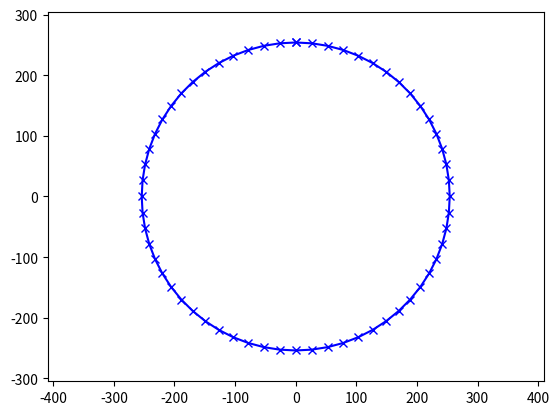

Reproduce this figure in Python.
import numpy as np
from math import *
import matplotlib.pyplot as plt
import matplotlib.image as mpimg
import sys
import pylab as pl


def circle(r,dt,speed):
    # mm,s,mm/s
    dist = speed*dt
    c = pi*r*2
    n = int(round(c/dist))
    Xks=[]
    for i in range(0,n+1):
        x = r*sin(2*pi/n*i)
        y = r*cos(2*pi/n*i)
        theta = (2*pi/n*i+pi/2.0)%(2*pi)
        Xks.append([x,y,theta])

    return np.array(Xks)


def main():
    r=254.0 # 10 in 254cm 
    dt=1.0
    speed = 26.5988178 #mm / s
    xs = circle(r,dt,speed)
    fig,ax=pl.subplots()
    X = np.array(xs)
    ax.plot(X[:,0],X[:,1],'bx-')
    ax.autoscale()
    ax.margins(0.1)
    ax.axis('equal')
    plt.axis('equal')
    plt.show()


if __name__ == "__main__":
    sys.exit(int(main() or 0))



